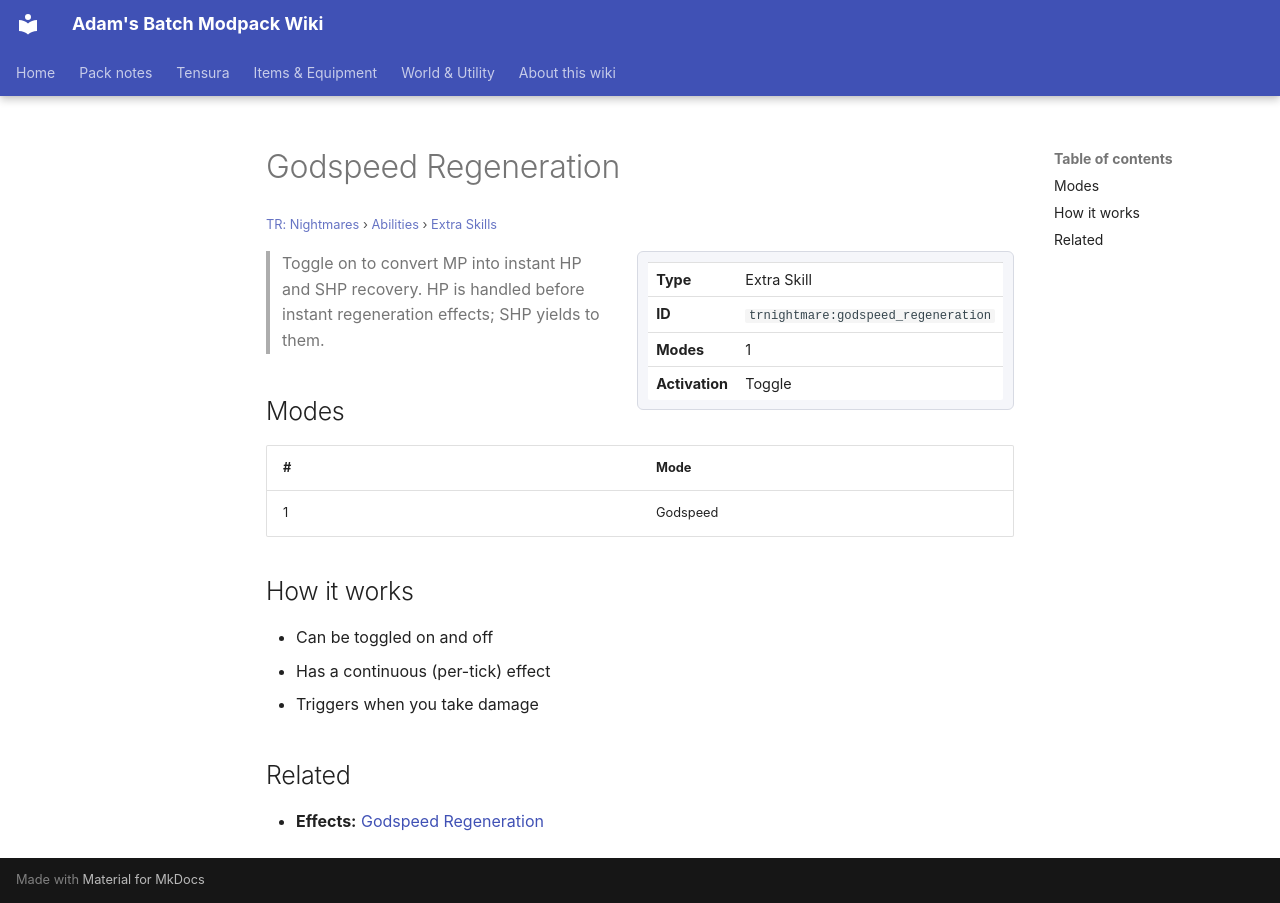

repository: Proteus-Nell/Adams-Batch-MC-Modpack-Wiki · page: tr-nightmares/abilities/extra-skills/godspeed-regeneration/index.html · generator: mkdocs

# Godspeed Regeneration

<small>[TR: Nightmares](../../index.md) &rsaquo; [Abilities](../index.md) &rsaquo; [Extra Skills](index.md)</small>

<div class="infobox" markdown>

| | |
|---|---|
| **Type** | Extra Skill |
| **ID** | `trnightmare:godspeed_regeneration` |
| **Modes** | 1 |
| **Activation** | Toggle |

</div>

> Toggle on to convert MP into instant HP and SHP recovery. HP is handled before instant regeneration effects; SHP yields to them.

## Modes

| # | Mode |
|---|---|
| 1 | Godspeed |

## How it works

- Can be toggled on and off
- Has a continuous (per-tick) effect
- Triggers when you take damage

## Related

- **Effects:** [Godspeed Regeneration](../../effects/godspeed-regeneration.md)
